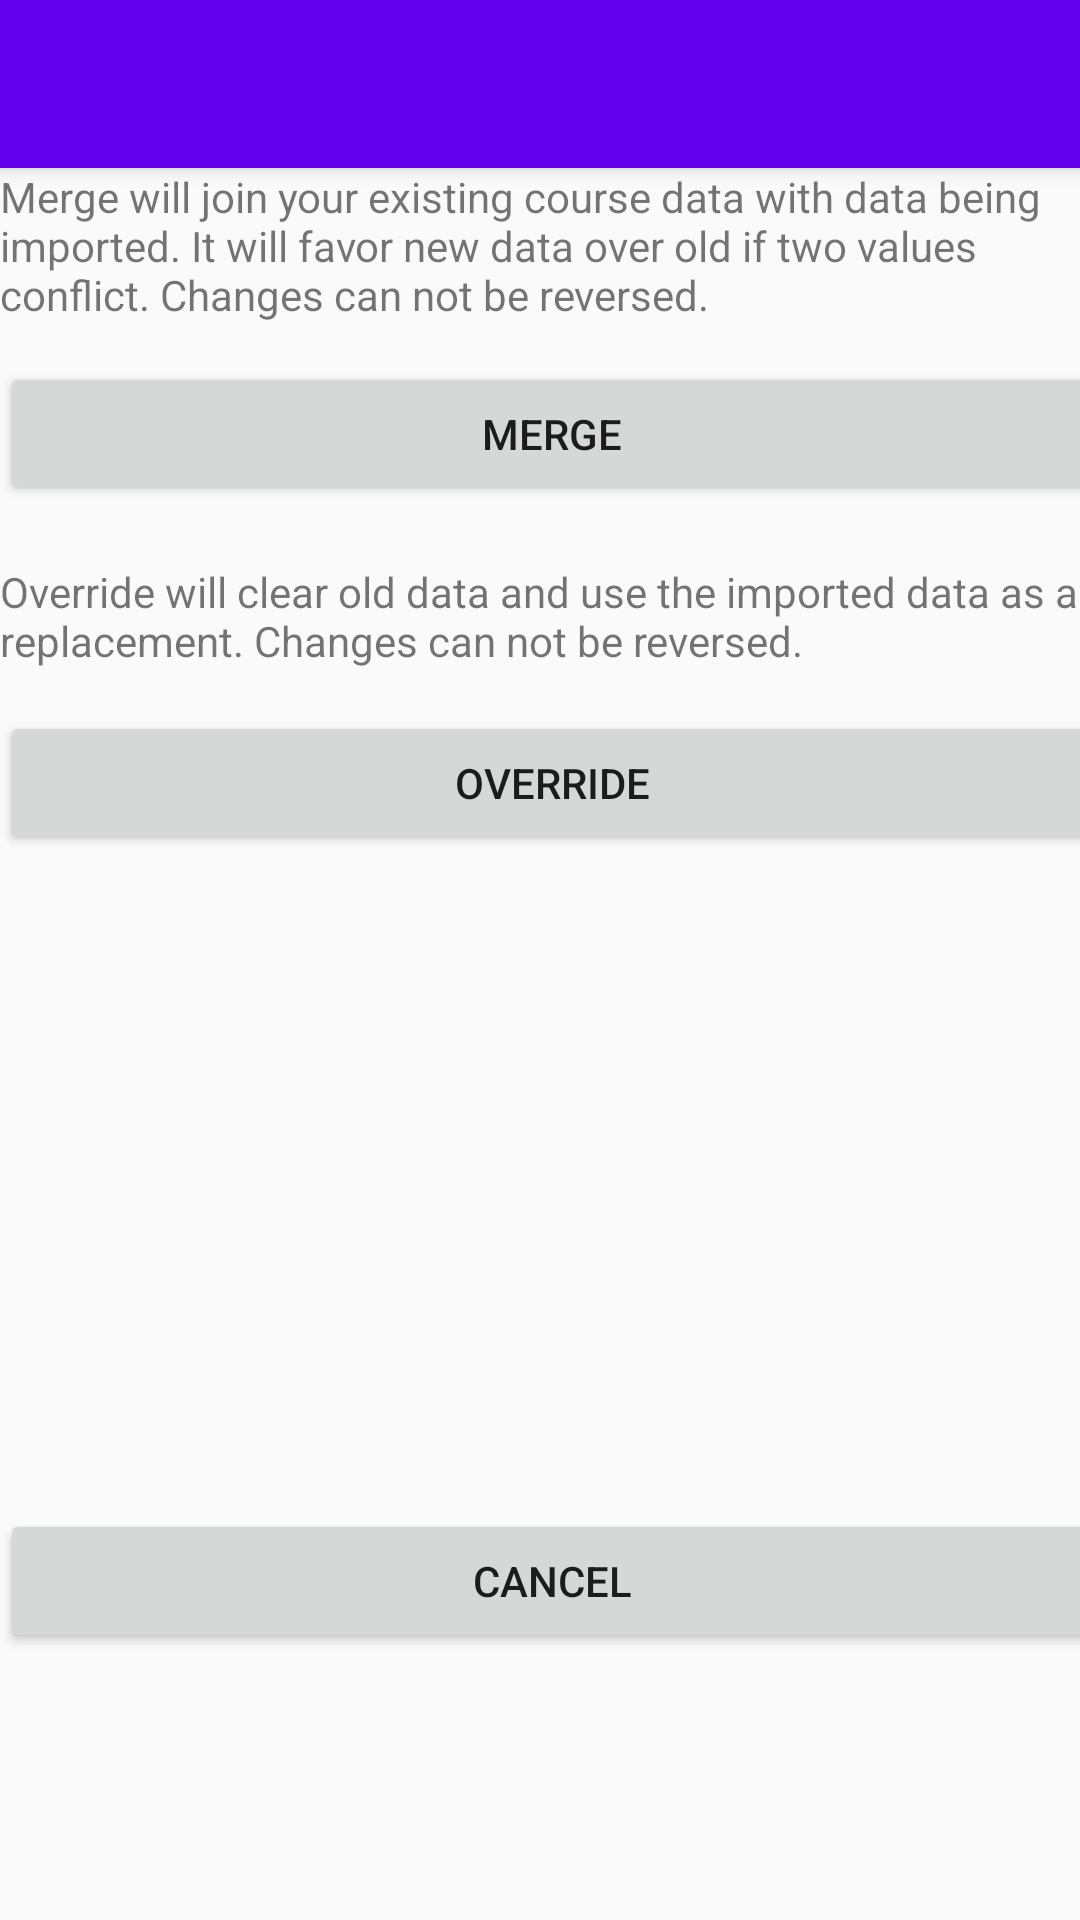

Here is an Android app screen rendered from its layout file. Give the layout XML and the strings, colors and styles it references.
<!-- AndroidManifest.xml: activity theme AppTheme.NoActionBar -->
<!-- res/layout/activity_import.xml -->
<?xml version="1.0" encoding="utf-8"?>
<android.support.design.widget.CoordinatorLayout xmlns:android="http://schemas.android.com/apk/res/android"
    xmlns:app="http://schemas.android.com/apk/res-auto"
    xmlns:tools="http://schemas.android.com/tools"
    android:layout_width="match_parent"
    android:layout_height="match_parent"
    tools:context="com.example.matth.gradebook.settings.ImportActivity">

    <android.support.design.widget.AppBarLayout
        android:layout_width="match_parent"
        android:layout_height="wrap_content"
        android:theme="@style/AppTheme.AppBarOverlay">

        <android.support.v7.widget.Toolbar
            android:id="@+id/toolbar"
            android:layout_width="match_parent"
            android:layout_height="?attr/actionBarSize"
            android:background="?attr/colorPrimary"
            app:popupTheme="@style/AppTheme.PopupOverlay" />

    </android.support.design.widget.AppBarLayout>

    <include layout="@layout/content_import" />

</android.support.design.widget.CoordinatorLayout>
<!-- res/layout/content_import.xml (included above) -->
<?xml version="1.0" encoding="utf-8"?>
<android.support.constraint.ConstraintLayout xmlns:android="http://schemas.android.com/apk/res/android"
    xmlns:app="http://schemas.android.com/apk/res-auto"
    xmlns:tools="http://schemas.android.com/tools"
    android:layout_width="match_parent"
    android:layout_height="match_parent"
    app:layout_behavior="@string/appbar_scrolling_view_behavior"
    tools:context="com.example.matth.gradebook.settings.ImportActivity"
    tools:showIn="@layout/activity_import">

    <RelativeLayout
        android:layout_width="368dp"
        android:layout_height="495dp"
        tools:layout_editor_absoluteY="8dp"
        tools:layout_editor_absoluteX="8dp">
        <Button
            android:id="@+id/importCancelButton"
            android:layout_width="match_parent"
            android:layout_height="wrap_content"
            android:layout_alignParentBottom="true"
            android:layout_alignParentLeft="true"
            android:layout_alignParentStart="true"
            android:text="Cancel" />

        <Button
            android:id="@+id/importMergeButton"
            android:layout_width="match_parent"
            android:layout_height="wrap_content"
            android:text="Merge"
            android:layout_below="@+id/textView"
            android:layout_alignParentLeft="true"
            android:layout_alignParentStart="true"
            android:layout_marginTop="13dp" />

        <Button
            android:id="@+id/importOverrideButton"
            android:layout_width="match_parent"
            android:layout_height="wrap_content"
            android:text="Override"
            android:layout_below="@+id/textView2"
            android:layout_alignParentLeft="true"
            android:layout_alignParentStart="true"
            android:layout_marginTop="14dp" />

        <TextView
            android:id="@+id/textView"
            android:layout_width="match_parent"
            android:layout_height="wrap_content"
            android:layout_alignParentLeft="true"
            android:layout_alignParentStart="true"
            android:layout_alignParentTop="true"
            android:text="Merge will join your existing course data with data being imported. It will favor new data over old if two values conflict. Changes can not be reversed." />

        <TextView
            android:id="@+id/textView2"
            android:layout_width="wrap_content"
            android:layout_height="wrap_content"
            android:layout_alignParentLeft="true"
            android:layout_alignParentStart="true"
            android:layout_below="@+id/importMergeButton"
            android:layout_marginTop="19dp"
            android:text="Override will clear old data and use the imported data as a replacement. Changes can not be reversed." />
    </RelativeLayout>
</android.support.constraint.ConstraintLayout>
<!-- resources referenced by this layout -->
<resources>
  <style name="AppTheme.AppBarOverlay" parent="ThemeOverlay.AppCompat.Dark.ActionBar" />
  <style name="AppTheme.PopupOverlay" parent="ThemeOverlay.AppCompat.Light" />
  <style name="AppTheme.NoActionBar">
          <item name="windowActionBar">false</item>
          <item name="windowNoTitle">true</item>
      </style>
</resources>
